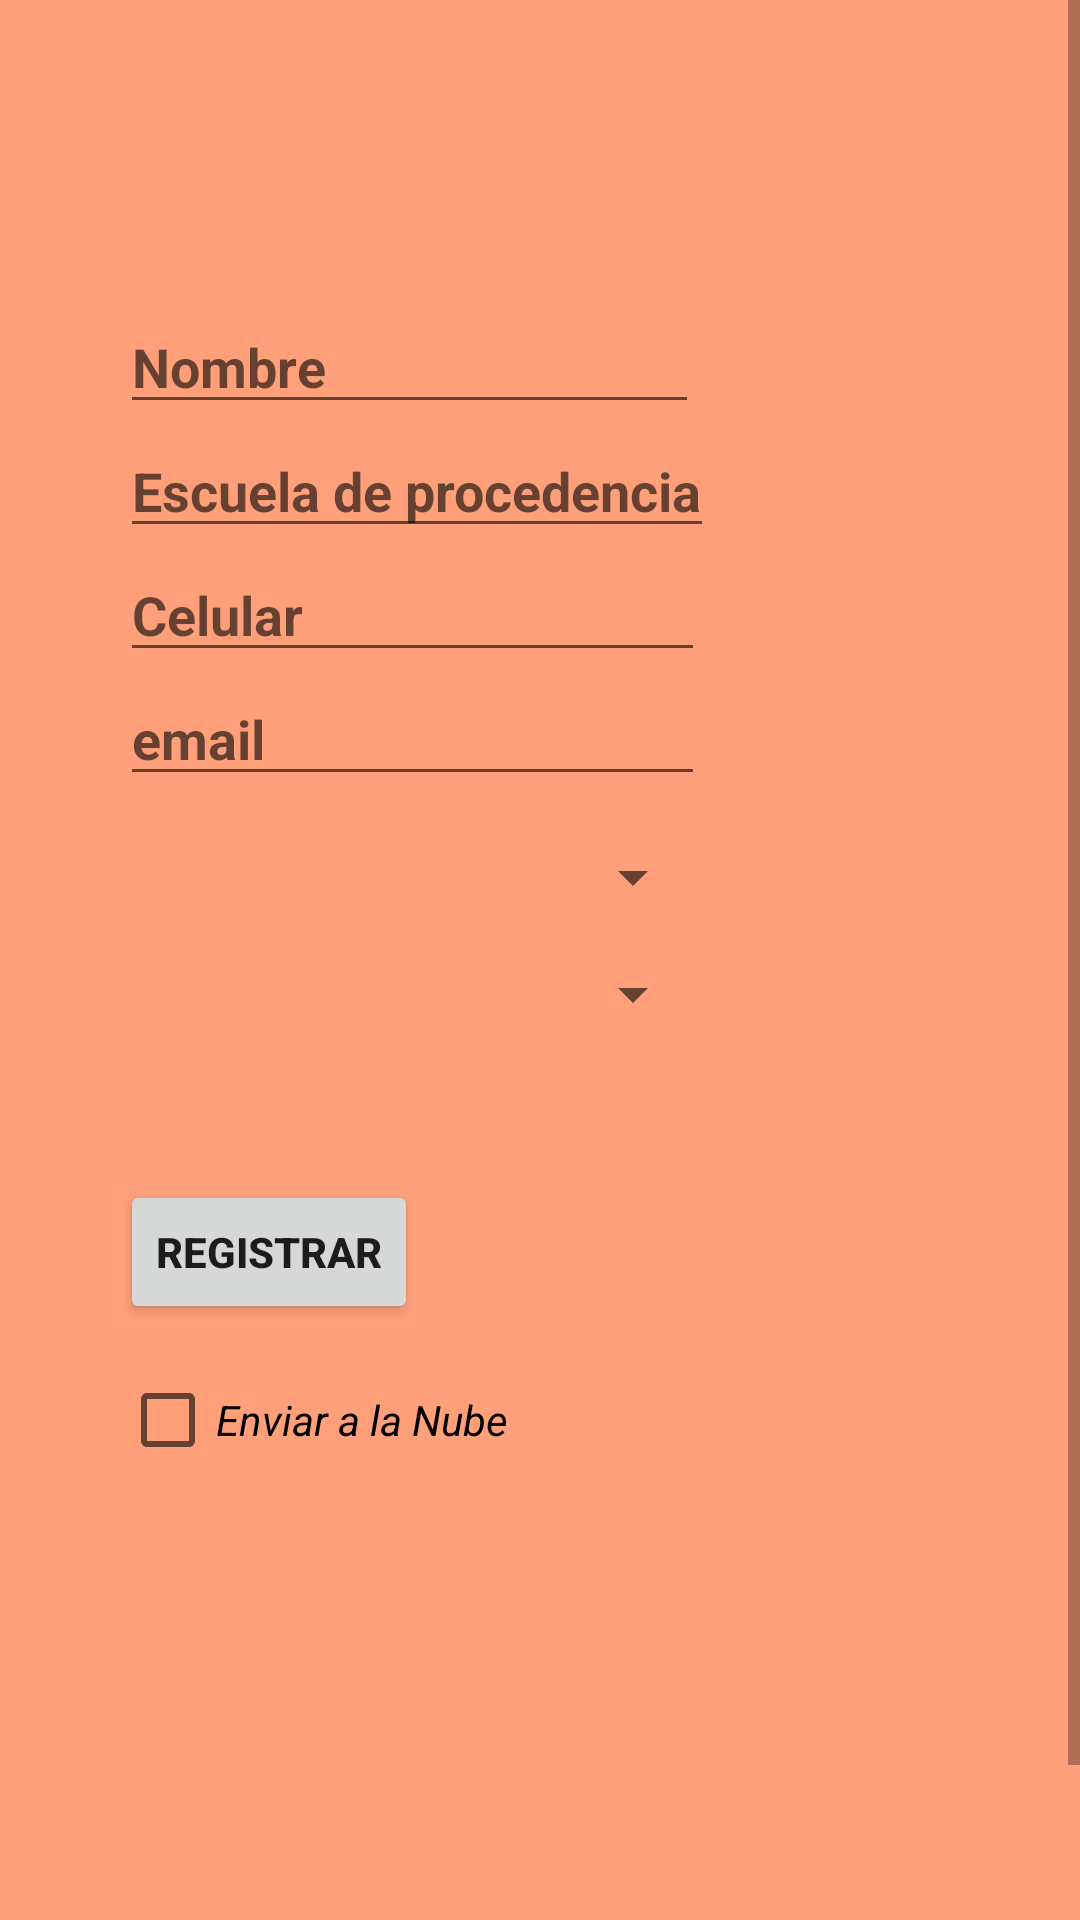

This screen was rendered from an Android layout file. Write that file and the resources it references.
<!-- AndroidManifest.xml: application theme Theme.LADM_Practica1_BaseDeDatosMixta -->
<!-- res/layout/activity_main.xml -->
<?xml version="1.0" encoding="utf-8"?>
<ScrollView xmlns:android="http://schemas.android.com/apk/res/android"
    xmlns:app="http://schemas.android.com/apk/res-auto"
    xmlns:tools="http://schemas.android.com/tools"
    android:layout_width="match_parent"
    android:layout_height="match_parent"
    android:background="#FFA07A"
    tools:context=".MainActivity"
    >

    <RelativeLayout
        android:layout_width="match_parent"
        android:layout_height="match_parent"
        android:orientation="vertical"
        tools:context=".MainActivity">

        <ImageView
            android:layout_width="150dp"
            android:layout_height="150dp"
            android:id="@+id/imageITTEPIC"
            app:srcCompat="@drawable/ittepic"
            android:layout_alignParentRight="true"

            />

        <EditText
            android:layout_width="193dp"
            android:layout_height="wrap_content"
            android:layout_marginTop="100dp"
            android:layout_marginLeft="40dp"
            android:hint="Nombre"
            android:id="@+id/inputNombre"
            android:textStyle="bold"
            />

        <EditText
            android:id="@+id/inputprocedencia"
            android:layout_width="wrap_content"
            android:layout_height="wrap_content"
            android:layout_below="@id/inputNombre"
            android:layout_marginLeft="40dp"
            android:hint="Escuela de procedencia"
            android:textStyle="bold" />

        <EditText
            android:id="@+id/inputcelular"
            android:layout_width="195dp"
            android:layout_height="wrap_content"
            android:layout_below="@+id/inputprocedencia"
            android:layout_marginLeft="40dp"
            android:hint="Celular"
            android:textStyle="bold" />
        //cambiarlo por un comboBox
        <EditText
            android:layout_width="195dp"
            android:layout_height="wrap_content"
            android:hint="email"
            android:id="@+id/inputEmail"
            android:layout_below="@+id/inputcelular"
            android:layout_marginLeft="40dp"
            android:textStyle="bold"
            />


        <Spinner
            android:layout_width="195dp"
            android:layout_height="wrap_content"
            android:id="@+id/inputcarrera1"
            android:layout_below="@+id/inputEmail"
            android:layout_marginLeft="40dp"
            android:layout_marginTop="15dp"
            android:textStyle="bold"
            android:textColor="#aa66cc"
            android:ellipsize="marquee"
            android:entries="@array/CARRERAS"
            />

        <Spinner
            android:layout_width="195dp"
            android:layout_height="wrap_content"
            android:id="@+id/inputCarrera2"
            android:layout_below="@+id/inputcarrera1"
            android:layout_marginLeft="40dp"
            android:layout_marginTop="15dp"
            android:textStyle="bold"
            android:textColor="#aa66cc"
            android:ellipsize="marquee"
            android:layout_centerVertical="true"
            android:entries="@array/CARRERAS"
            android:hint="Carrera 2"
            />

        <Button
            android:id="@+id/btnRegistrar"
            android:layout_width="wrap_content"
            android:layout_height="wrap_content"
            android:layout_below="@id/inputCarrera2"
            android:layout_marginLeft="40dp"
            android:layout_marginTop="50dp"
            android:textStyle="bold"
            android:text="REGISTRAR"
            />
        <CheckBox
            android:layout_width="match_parent"
            android:layout_height="match_parent"
            android:layout_below="@+id/btnRegistrar"
            android:layout_marginLeft="40dp"
            android:id="@+id/checkValidarNube"
            android:layout_marginTop="8dp"
            android:text="Enviar a la Nube"
            android:textStyle="italic"
            />
        <TextView
            android:layout_width="match_parent"
            android:layout_height="match_parent"
            android:layout_below="@+id/checkValidarNube"
            android:layout_marginTop="180dp"
            android:layout_marginLeft="40dp"
            android:text="Alumnos: Juan Mata with Jazmin Ochoa"
            />
    </RelativeLayout>
</ScrollView>
<!-- resources referenced by this layout -->
<resources>
  <style name="Theme.LADM_Practica1_BaseDeDatosMixta" parent="Theme.MaterialComponents.DayNight.DarkActionBar">
          
          <item name="colorPrimary">@color/purple_500</item>
          <item name="colorPrimaryVariant">@color/purple_700</item>
          <item name="colorOnPrimary">@color/white</item>
          
          <item name="colorSecondary">@color/teal_200</item>
          <item name="colorSecondaryVariant">@color/teal_700</item>
          <item name="colorOnSecondary">@color/black</item>
          
          <item name="android:statusBarColor" tools:targetApi="l">?attr/colorPrimaryVariant</item>
          
      </style>
  <!-- not gathered from this repository: default colours our renderer supplied (Android Studio template values) -->
  <color name="purple_500">#FF6200EE</color>
  <color name="purple_700">#FF3700B3</color>
  <color name="teal_200">#FF03DAC5</color>
  <color name="teal_700">#FF018786</color>
  <color name="black">#FF000000</color>
  <color name="white">#FFFFFFFF</color>
</resources>
